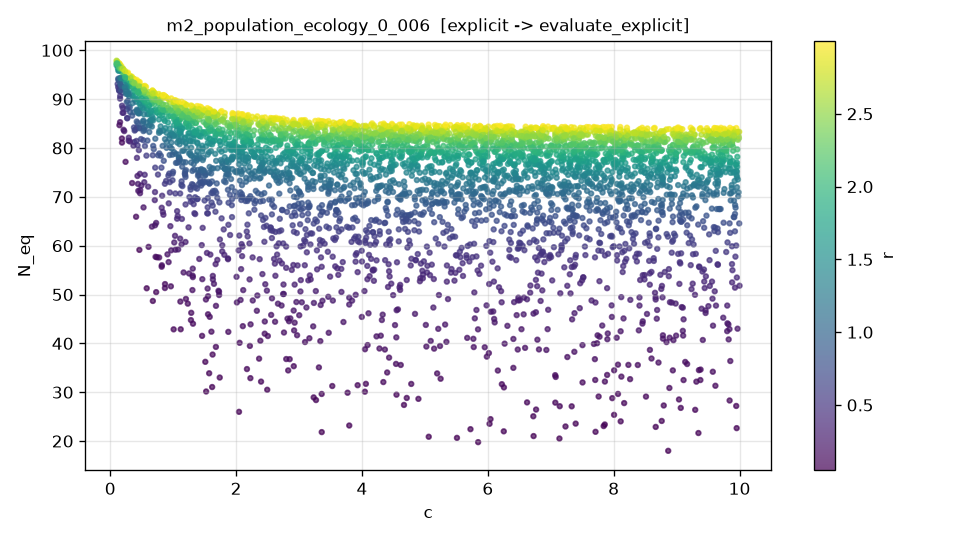

The table this chart was drawn from, first rows:
c, r, N_eq, N_eq_noisy
7.071115012974338754e+00, 2.655112331719835517e+00, 8.306011691767072591e+01, 8.351006846773390180e+01
6.650520335944492878e+00, 2.586744370245470659e+00, 8.282399506667272249e+01, 8.259480742596362290e+01
7.830330386970224543e-01, 1.726328214451940291e+00, 8.673259525584438734e+01, 8.607555257770881951e+01
7.057736306386216185e+00, 2.342691476476201462e+00, 8.156205598096298104e+01, 8.189140481909717550e+01
3.257725919730836139e+00, 2.959602106827277979e+00, 8.553741466650586744e+01, 8.601512759595823354e+01
4.555947174682536627e+00, 2.081723983959079316e+00, 8.072821365502159097e+01, 8.099052917352771885e+01
9.808083880684486999e+00, 2.683131050961544695e+00, 8.285837430294138528e+01, 8.157923960055690316e+01
7.378777575126754806e-01, 1.751697463611905814e+00, 8.725695114269528574e+01, 8.648928052423430302e+01
1.918443423898504641e+00, 1.507846111323399407e+00, 7.956758089413052915e+01, 7.987439624377275038e+01
1.172379907885287231e+00, 2.926320412582164465e+00, 8.915509466214537326e+01, 8.990227763898704438e+01
8.501240928826680587e+00, 1.805060610424766843e+00, 7.799488349261076792e+01, 7.724759235127045542e+01
7.023449528109554585e+00, 2.895196013761895060e+00, 8.406047319685055186e+01, 8.454563594197908571e+01
2.522282077529888422e+00, 1.381194723972190008e+00, 7.706448383676382718e+01, 7.762402643423293114e+01
1.379794077395676499e+00, 2.981289230144179569e+00, 8.858583514203196785e+01, 8.859454043081150587e+01
7.109335890648942780e+00, 8.622837050340702580e-01, 6.733964363278508358e+01, 6.667007691987146245e+01
2.007273210958419263e+00, 2.304243263603162450e+00, 8.440445527548149585e+01, 8.408429850033789421e+01
2.897813135472517398e+00, 1.488361768946829589e+00, 7.752416138260750245e+01, 7.734316118763011616e+01
7.089594537811597874e+00, 1.995330310399940466e+00, 7.952773167649613129e+01, 7.987318283189581791e+01
7.453770181155418006e-01, 1.775401622336019836e+00, 8.731092968157045675e+01, 8.776059748869273847e+01
3.163959493467386697e+00, 2.839869184625888110e+00, 8.516786724712572720e+01, 8.467444286987671376e+01
5.113542151160507032e+00, 7.903302924830507559e-01, 6.650241158354964455e+01, 6.645134407865658943e+01
6.343511722536727682e+00, 2.959231517780475773e+00, 8.441923445681686644e+01, 8.440177114631023869e+01
4.050300011828090518e+00, 5.450206319533195121e-01, 6.102422257472079536e+01, 6.093679019245617212e+01
9.929292431392179097e+00, 9.416730721300158313e-01, 6.832073784669667305e+01, 6.879370443273157321e+01
7.703205989121988395e+00, 4.823278564639655874e-01, 5.760643657202062684e+01, 5.747061539570685795e+01
1.515390119889117870e-01, 2.949378883754161240e+00, 9.719292649435091391e+01, 9.715791993330236664e+01
3.369572002877745831e+00, 2.891125084442639714e+00, 8.520841005158600012e+01, 8.446652435231045786e+01
2.987581140289355397e-01, 2.307852391874003928e+00, 9.412034537229017417e+01, 9.419342314579564857e+01
8.437443285900451784e+00, 1.744614520215989506e+00, 7.754241157077700564e+01, 7.707303407807314954e+01
1.193206602364695668e+00, 1.463632822183522197e+00, 8.214728738785034068e+01, 8.309008960237562746e+01
3.704589673110473491e+00, 2.105332537292519568e+00, 8.130733785843133887e+01, 8.138165017128642376e+01
7.965937326931296525e+00, 6.273977378356910828e-01, 6.202470738896150237e+01, 6.211664413277161856e+01
3.899091786896947465e+00, 4.196721240157373356e-01, 5.672602148872316263e+01, 5.677535799981583864e+01
3.634227996444224784e-01, 2.814521409865709423e+00, 9.422643639497087520e+01, 9.364093147669966299e+01
2.684914198539283703e+00, 2.942798351303249405e+00, 8.598833794652450990e+01, 8.577064407051747708e+01
3.397694876325481950e+00, 2.778725318439988712e+00, 8.475859080226467768e+01, 8.481404032613743027e+01
5.703467998894446112e+00, 2.611737426586318023e+00, 8.312962099355802081e+01, 8.358547268958865573e+01
7.689443941211442812e+00, 1.359228358425728755e+00, 7.414307926483232336e+01, 7.425291158170338690e+01
5.529697563189702514e+00, 2.438434212777302434e+00, 8.235999419804156219e+01, 8.169895697743550045e+01
2.644819002800181673e-01, 2.524388653099082447e+00, 9.500049563745115222e+01, 9.489336530029112282e+01
8.489985594749981601e+00, 3.762642870820809282e-01, 5.308939210790549623e+01, 5.302031118267153431e+01
4.161161218432039455e+00, 2.960180664549009855e+00, 8.503097594220258770e+01, 8.418858186594411563e+01
7.607846195607319117e+00, 1.426620521648644724e+00, 7.485278979118831444e+01, 7.512256607358068550e+01
2.385672058580762478e+00, 1.439978496336005165e-01, 4.053202890691350291e+01, 4.091391309355013561e+01
4.632435252012760962e-01, 8.277865788084262655e-02, 5.913481757459754107e+01, 5.867860288700023830e+01
3.634772369908615630e+00, 2.211357948819668184e+00, 8.195641283480827610e+01, 8.304907892913431056e+01
8.100355588242717175e+00, 1.457917219819805155e+00, 7.508820070564902949e+01, 7.525061936609486679e+01
9.655661645187207043e+00, 4.493800740918523218e-01, 5.607305998731127517e+01, 5.577882040299803634e+01
5.563644860668168768e+00, 2.919995218362983813e+00, 8.443345546258287015e+01, 8.540637779395245843e+01
7.901055333025862382e+00, 1.687611681406588238e+00, 7.716268208297960030e+01, 7.686835569219614683e+01
7.448796178071419583e+00, 2.053872935255772081e+00, 7.984380774419756222e+01, 7.991857149579438158e+01
4.223782344275107681e-01, 7.530619413717358768e-01, 8.417884915617949559e+01, 8.327259686792095295e+01
2.635009313130733055e+00, 2.978143952618092616e+00, 8.616612090787734246e+01, 8.561720944781389164e+01
1.283903470411851933e+00, 1.007689182327131672e+00, 7.703016351017953411e+01, 7.790528906656798824e+01
7.192260735174921926e+00, 1.072545683999337252e+00, 7.070930257988359813e+01, 7.020848668023226935e+01
1.203665429830613975e+00, 2.564640063328071040e+00, 8.787873934143965471e+01, 8.745780664450420261e+01
3.690741202747413130e+00, 2.987061148638451069e+00, 8.535925282009731063e+01, 8.522906819030305314e+01
2.155769344195096249e+00, 9.839700764282567347e-01, 7.308407432584982644e+01, 7.267170655362714626e+01
8.935541843324362077e+00, 7.497622097428526811e-01, 6.480998975370901860e+01, 6.418397420175081436e+01
8.012541877770122056e+00, 1.567011807381340827e+00, 7.611973935287832660e+01, 7.560870013017257918e+01
... 4,440 more rows
